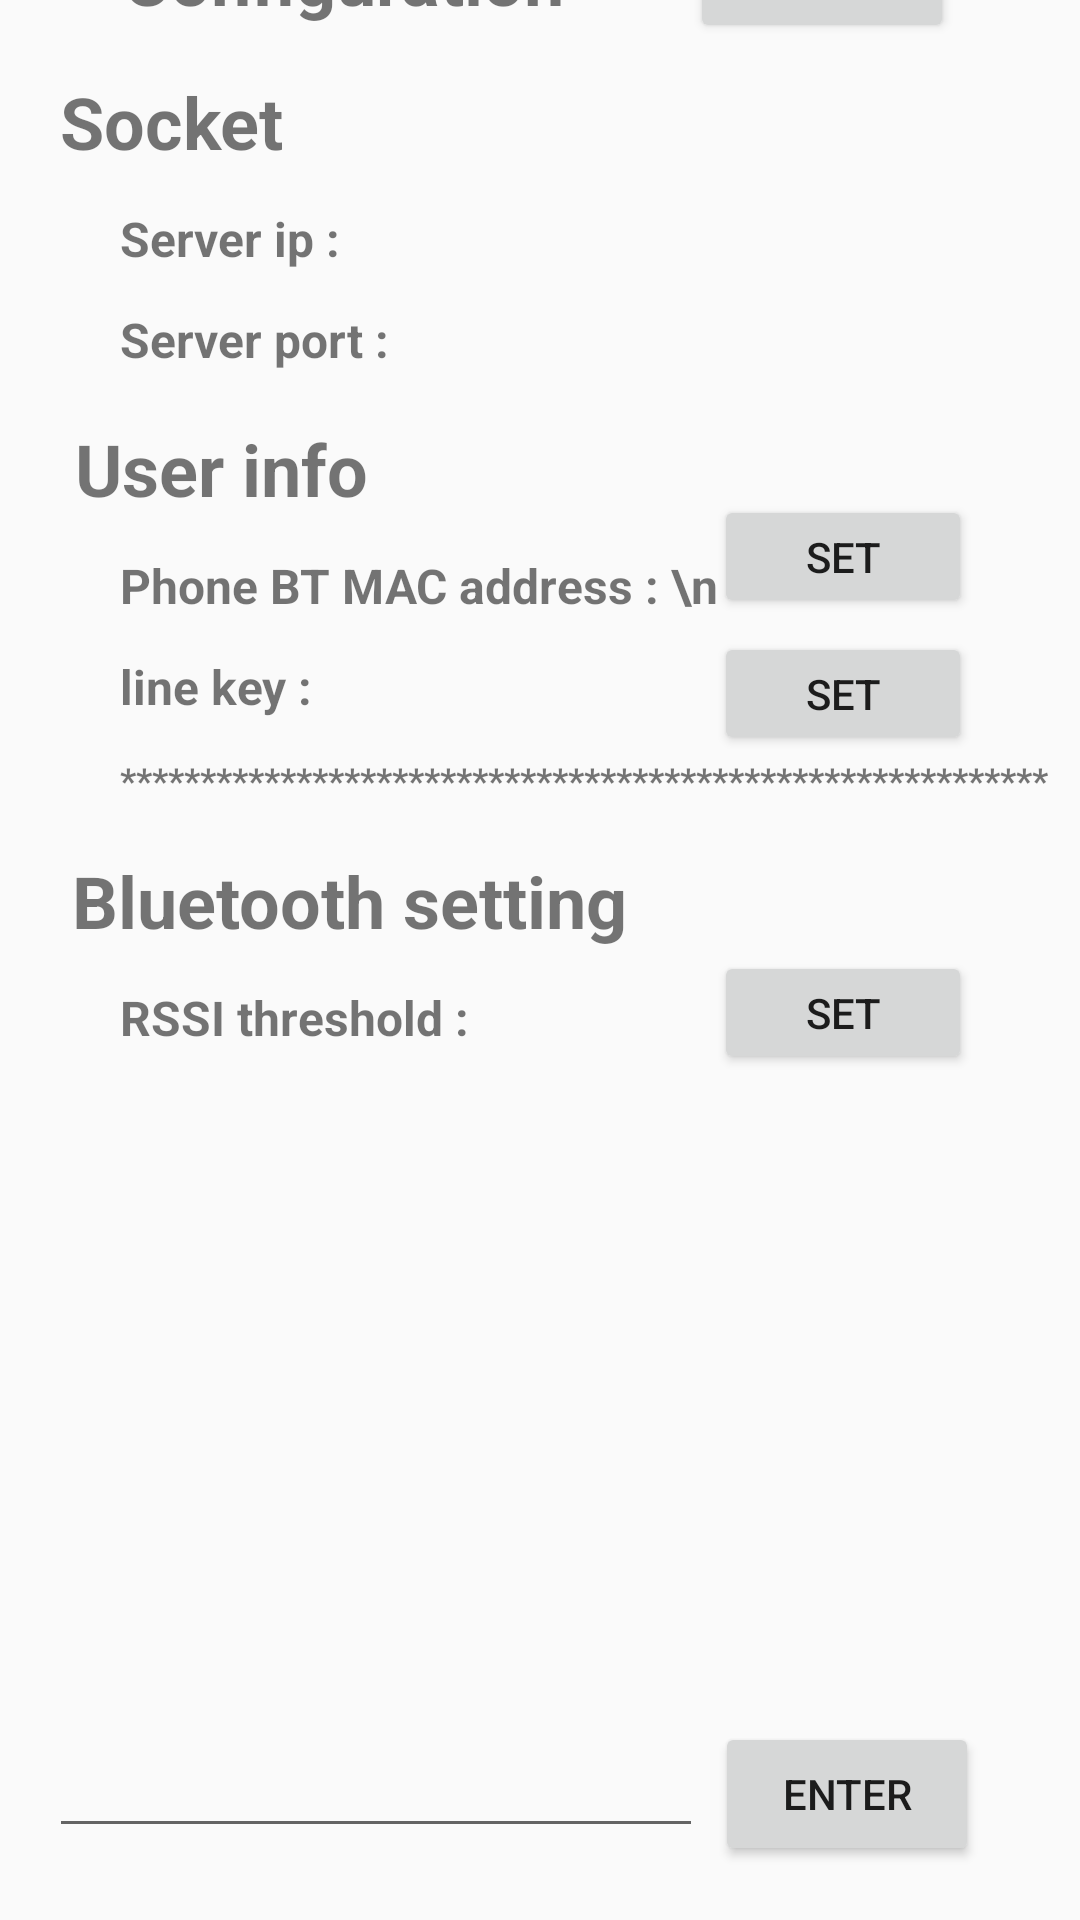

Reconstruct the res/layout file that produces this screen, plus the resources it refers to.
<!-- AndroidManifest.xml: application theme AppTheme -->
<!-- res/layout/activity_client.xml -->
<?xml version="1.0" encoding="utf-8"?>
<androidx.constraintlayout.widget.ConstraintLayout xmlns:android="http://schemas.android.com/apk/res/android"
    xmlns:app="http://schemas.android.com/apk/res-auto"
    xmlns:tools="http://schemas.android.com/tools"
    android:layout_width="match_parent"
    android:layout_height="match_parent"
    tools:context=".ClientActivity">


    <TextView
        android:id="@+id/content_text"
        android:layout_width="318dp"
        android:layout_height="197dp"
        android:layout_marginHorizontal="25dp"
        android:layout_marginBottom="12dp"
        android:scrollbars="vertical"
        android:text=""
        android:textSize="10sp"
        app:layout_constraintBottom_toTopOf="@+id/input_edit_text"
        app:layout_constraintEnd_toEndOf="parent"
        app:layout_constraintStart_toStartOf="parent" />


    <Button
        android:id="@+id/leave_btn"
        android:layout_width="wrap_content"
        android:layout_height="wrap_content"
        android:layout_marginBottom="10dp"
        android:text="LEAVE"
        app:layout_constraintBottom_toTopOf="@+id/socket_info"
        app:layout_constraintEnd_toEndOf="parent"
        app:layout_constraintHorizontal_bias="0.845"
        app:layout_constraintStart_toStartOf="parent" />

    <TextView
        android:id="@+id/hello_text"
        android:layout_width="wrap_content"
        android:layout_height="wrap_content"
        android:layout_marginBottom="16dp"
        android:text="Configuration"
        android:textSize="24sp"
        android:textStyle="bold"
        app:layout_constraintBottom_toTopOf="@+id/socket_info"
        app:layout_constraintEnd_toEndOf="parent"
        app:layout_constraintHorizontal_bias="0.193"
        app:layout_constraintStart_toStartOf="parent" />

    <TextView
        android:id="@+id/socket_info"
        android:layout_width="wrap_content"
        android:layout_height="wrap_content"
        android:layout_marginHorizontal="20dp"
        android:text="Socket"
        android:layout_marginBottom="12dp"
        android:textSize="24sp"
        android:textStyle="bold"
        app:layout_constraintBottom_toTopOf="@+id/socket_info_ip"
        app:layout_constraintStart_toStartOf="parent" />

    <TextView
        android:id="@+id/socket_info_port"
        android:layout_width="wrap_content"
        android:layout_height="wrap_content"
        android:layout_marginStart="40dp"
        android:text="Server port : "
        android:layout_marginBottom="16dp"
        android:textSize="16sp"
        android:textStyle="bold"
        app:layout_constraintBottom_toTopOf="@+id/user"
        app:layout_constraintStart_toStartOf="parent" />

    <TextView
        android:id="@+id/socket_info_ip"
        android:layout_width="wrap_content"
        android:layout_height="wrap_content"
        android:layout_marginStart="40dp"
        android:text="Server ip : "
        android:layout_marginBottom="12dp"
        android:textSize="16sp"
        android:textStyle="bold"
        app:layout_constraintBottom_toTopOf="@+id/socket_info_port"
        app:layout_constraintStart_toStartOf="parent" />

    <TextView
        android:id="@+id/user"
        android:layout_width="wrap_content"
        android:layout_height="wrap_content"
        android:layout_marginHorizontal="25dp"
        android:text="User info"
        android:layout_marginBottom="12dp"
        android:textSize="24sp"
        android:textStyle="bold"
        app:layout_constraintBottom_toTopOf="@+id/user_phone_key"

        app:layout_constraintStart_toStartOf="parent" />

    <TextView
        android:id="@+id/user_phone_key"
        android:layout_width="wrap_content"
        android:layout_height="wrap_content"
        android:layout_marginStart="40dp"
        android:text="Phone BT MAC address : \n        "
        android:layout_marginBottom="12dp"
        android:textSize="16sp"
        android:textStyle="bold"
        app:layout_constraintBottom_toTopOf="@+id/user_line_key_area"
        app:layout_constraintStart_toStartOf="parent" />

    <Button
        android:id="@+id/user_phone_key_btn"
        android:layout_width="86dp"
        android:layout_height="41dp"
        android:text="SET"
        app:layout_constraintBottom_toTopOf="@+id/user_line_key_area"
        android:layout_marginBottom="12dp"
        app:layout_constraintEnd_toEndOf="parent"
        app:layout_constraintHorizontal_bias="0.869"
        app:layout_constraintStart_toStartOf="parent"
        tools:layout_editor_absoluteY="371dp" />

    <TextView
        android:id="@+id/user_line_key_area"
        android:layout_width="wrap_content"
        android:layout_height="wrap_content"
        android:layout_marginStart="40dp"
        android:text="line key :"
        android:layout_marginBottom="12dp"
        android:textSize="16sp"
        android:textStyle="bold"
        app:layout_constraintBottom_toTopOf="@+id/user_line_key"
        app:layout_constraintStart_toStartOf="parent" />

    <Button
        android:id="@+id/user_line_key_btn"
        android:layout_width="86dp"
        android:layout_height="41dp"
        android:text="SET"
        android:layout_marginBottom="0dp"
        app:layout_constraintBottom_toTopOf="@+id/user_line_key"
        app:layout_constraintEnd_toEndOf="parent"
        app:layout_constraintHorizontal_bias="0.869"
        app:layout_constraintStart_toStartOf="parent" />

    <TextView
        android:id="@+id/user_line_key"
        android:layout_width="wrap_content"
        android:layout_height="wrap_content"
        android:layout_marginStart="40dp"
        android:text="**********************************************************"
        android:layout_marginBottom="16dp"
        android:textSize="12sp"
        android:textStyle="bold"
        app:layout_constraintBottom_toTopOf="@+id/bluetooth"
        app:layout_constraintStart_toStartOf="parent" />


    <TextView
        android:id="@+id/bluetooth"
        android:layout_width="wrap_content"
        android:layout_height="wrap_content"
        android:text="Bluetooth setting"
        android:layout_marginBottom="12dp"
        android:textSize="24sp"
        android:textStyle="bold"
        app:layout_constraintBottom_toTopOf="@+id/bluetooth_threshold"
        app:layout_constraintEnd_toEndOf="parent"
        app:layout_constraintHorizontal_bias="0.137"
        app:layout_constraintStart_toStartOf="parent" />


    <TextView
        android:id="@+id/bluetooth_threshold"
        android:layout_width="wrap_content"
        android:layout_height="wrap_content"
        android:layout_marginStart="40dp"
        android:text="RSSI threshold : "
        android:layout_marginBottom="16dp"
        android:textSize="16sp"
        android:textStyle="bold"
        app:layout_constraintBottom_toTopOf="@+id/content_text"
        app:layout_constraintStart_toStartOf="parent" />

    <Button
        android:id="@+id/bluetooth_threshold_btn"
        android:layout_width="86dp"
        android:layout_height="41dp"
        android:text="SET"
        android:layout_marginBottom="8dp"
        app:layout_constraintBottom_toTopOf="@+id/content_text"
        app:layout_constraintEnd_toEndOf="parent"
        app:layout_constraintHorizontal_bias="0.869"
        app:layout_constraintStart_toStartOf="parent" />



    <EditText
        android:id="@+id/input_edit_text"
        android:layout_width="218dp"
        android:layout_height="41dp"
        android:layout_marginBottom="24dp"
        android:ems="10"
        android:inputType="textPersonName"
        app:layout_constraintBottom_toBottomOf="parent"
        app:layout_constraintEnd_toStartOf="@+id/send_btn"
        app:layout_constraintHorizontal_bias="0.8"
        app:layout_constraintStart_toStartOf="parent" />

    <Button
        android:id="@+id/send_btn"
        android:layout_width="wrap_content"
        android:layout_height="wrap_content"
        android:text="ENTER"
        android:layout_marginBottom="18dp"
        app:layout_constraintBottom_toBottomOf="parent"
        app:layout_constraintEnd_toEndOf="parent"
        app:layout_constraintHorizontal_bias="0.876"
        app:layout_constraintStart_toStartOf="parent" />

</androidx.constraintlayout.widget.ConstraintLayout>
<!-- resources referenced by this layout -->
<resources>
  <style name="AppTheme" parent="Theme.AppCompat.Light.DarkActionBar">
          
          <item name="colorPrimary">@color/colorPrimary</item>
          <item name="colorPrimaryDark">@color/colorPrimaryDark</item>
          <item name="colorAccent">@color/colorAccent</item>
      </style>
  <!-- not gathered from this repository: default colours our renderer supplied (Android Studio template values) -->
  <color name="colorPrimary">#FF6200EE</color>
  <color name="colorPrimaryDark">#FF3700B3</color>
  <color name="colorAccent">#FF03DAC5</color>
</resources>
